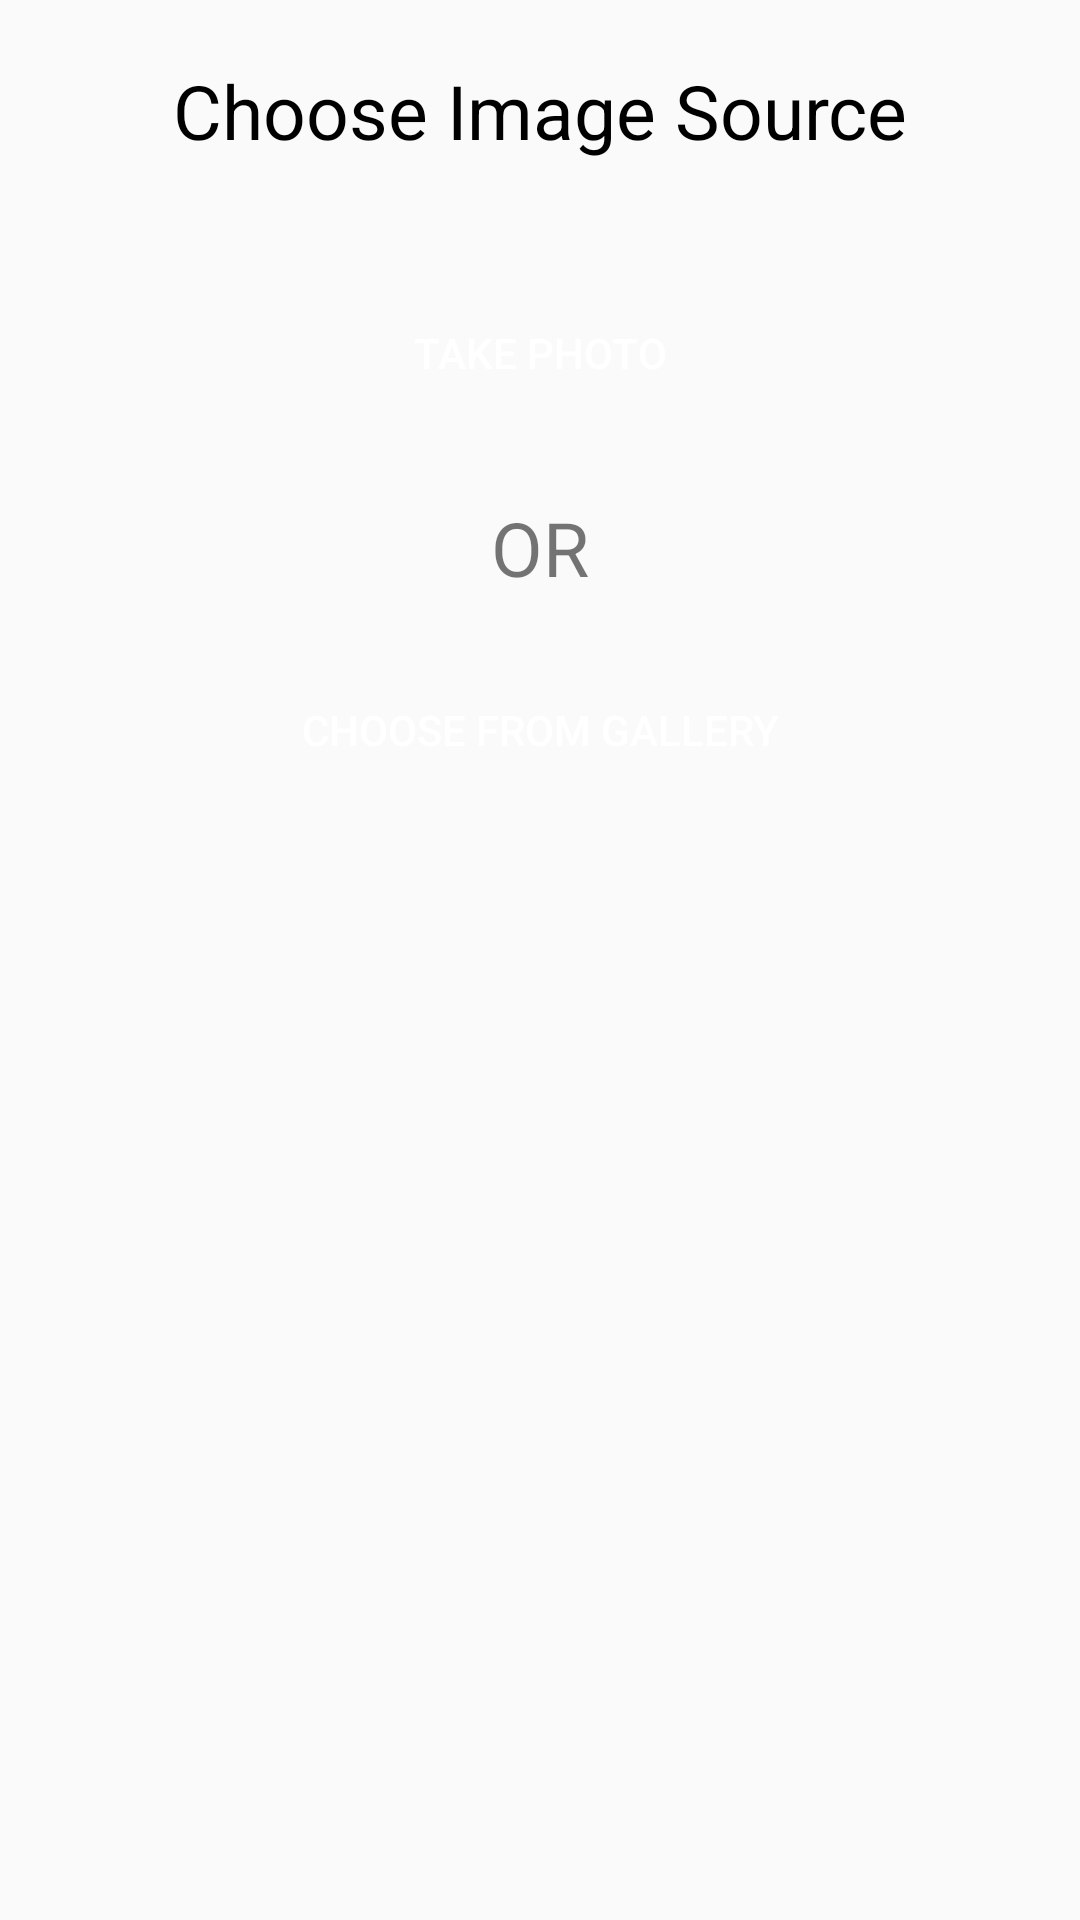

Here is an Android app screen rendered from its layout file. Give the layout XML and the strings, colors and styles it references.
<!-- AndroidManifest.xml: application theme AppTheme -->
<!-- res/layout/chooseimage.xml -->
<?xml version="1.0" encoding="utf-8"?>
<LinearLayout xmlns:android="http://schemas.android.com/apk/res/android"
    android:orientation="vertical"
    android:layout_width="match_parent"
    android:layout_height="match_parent">

    <TextView
        android:layout_width="match_parent"
        android:layout_height="wrap_content"
        android:text="Choose Image Source"
        android:textSize="25dp"
        android:textColor="@color/black"
        android:gravity="center"
        android:layout_marginTop="20dp"/>


    <Button
        android:id="@+id/imagebycamera"
        android:layout_width="fill_parent"
        android:layout_height="wrap_content"
        android:background="@drawable/btn"
        android:textColor="#ffff"
        android:layout_marginTop="40dp"
        android:layout_marginBottom="24dp"
        android:padding="12dp"
        android:layout_marginRight="30dp"
        android:layout_below="@+id/forgotxt"
        android:layout_marginLeft="30dp"
        android:text="Take Photo"/>

    <TextView
        android:layout_width="match_parent"
        android:layout_height="wrap_content"
        android:text="OR"
        android:gravity="center"
        android:textSize="25dp"/>
    <Button
        android:id="@+id/imagebygallery"
        android:layout_width="fill_parent"
        android:layout_height="wrap_content"
        android:background="@drawable/btn1"
        android:textColor="#ffff"
        android:layout_marginTop="20dp"
        android:layout_marginBottom="24dp"
        android:padding="12dp"
        android:layout_marginRight="30dp"
        android:layout_below="@+id/forgotxt"
        android:layout_marginLeft="30dp"
        android:text="Choose From Gallery"/>
    />

</LinearLayout>
<!-- resources referenced by this layout -->
<resources>
  <color name="black">#000</color>
  <style name="AppTheme" parent="Theme.AppCompat.Light.DarkActionBar">
          
          <item name="colorPrimary">@color/colorPrimary</item>
          <item name="colorPrimaryDark">@color/colorPrimaryDark</item>
          <item name="colorAccent">@color/colorAccent</item>
      </style>
  <color name="colorPrimary">#3F51B5</color>
  <color name="colorPrimaryDark">#303F9F</color>
  <color name="colorAccent">#FF4081</color>
</resources>
